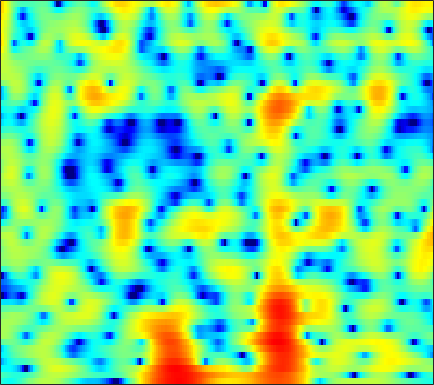

The file beside this chart, header and first rows:
-3.7801, -4.2059, -4.7343, -5.1121, -5.2538, -5.1965, -4.8569, -4.4449, -3.752, -2.9659, -2.1632, -1.5762, -0.84045, -0.16248, 0.30033, 0.84876, 1.3163, 1.6122, 1.9341, 2.1636, 2.3158, 2.3739, 2.3794, 2.3002
-2.421, -2.71, -3.076, -3.41, -3.635, -3.89, -4.073, -4.153, -4.17, -4.066, -3.823, -3.549, -3.068, -2.477, -1.983, -1.289, -0.5884, -0.08017, 0.5576, 1.128, 1.622, 1.939, 2.276, 2.517
-5.762, -5.677, -5.566, -5.554, -5.665, -6.023, -6.702, -7.485, -9.046, -11.58, -16.14, -23.92, -22.61, -12.97, -9.254, -5.847, -3.372, -1.904, -0.3263, 0.9274, 1.923, 2.521, 3.151, 3.611
-10.07, -8.531, -6.923, -5.734, -5.056, -4.376, -3.906, -3.659, -3.432, -3.272, -3.098, -2.905, -2.517, -1.96, -1.432, -0.6533, 0.1544, 0.7375, 1.435, 2.025, 2.478, 2.726, 2.932, 2.994
-6.493, -5.892, -5.014, -4.126, -3.491, -2.71, -2.014, -1.544, -0.9765, -0.4717, -0.01351, 0.3083, 0.7194, 1.107, 1.384, 1.727, 2.031, 2.219, 2.408, 2.502, 2.481, 2.377, 2.105, 1.661
-8.384, -6.646, -4.884, -3.55, -2.76, -1.928, -1.291, -0.9104, -0.4873, -0.1369, 0.1828, 0.4213, 0.7554, 1.12, 1.406, 1.769, 2.1, 2.308, 2.512, 2.602, 2.553, 2.411, 2.062, 1.505
-1.739, -1.327, -0.8701, -0.5656, -0.4664, -0.5279, -0.8215, -1.207, -1.907, -2.759, -3.566, -3.928, -3.845, -3.057, -2.164, -0.8813, 0.2996, 1.054, 1.869, 2.446, 2.795, 2.908, 2.868, 2.611
1.694, 1.645, 1.497, 1.209, 0.8691, 0.2192, -0.7112, -1.65, -3.323, -5.646, -8.858, -11.69, -12.61, -9.073, -6.498, -3.875, -1.958, -0.8451, 0.3055, 1.159, 1.766, 2.083, 2.346, 2.437
1.63, 1.643, 1.578, 1.411, 1.205, 0.823, 0.3214, -0.1298, -0.7978, -1.488, -2.117, -2.485, -2.778, -2.816, -2.707, -2.455, -2.151, -1.906, -1.564, -1.194, -0.7725, -0.4364, 0.02177, 0.4563
1.169, 1.408, 1.623, 1.731, 1.739, 1.665, 1.491, 1.311, 1.005, 0.6387, 0.218, -0.1263, -0.6571, -1.282, -1.826, -2.676, -3.691, -4.56, -5.732, -6.497, -6.271, -5.415, -3.842, -2.247
0.1465, 0.5488, 0.9522, 1.213, 1.336, 1.414, 1.408, 1.359, 1.242, 1.062, 0.8043, 0.5639, 0.1214, -0.4854, -1.094, -2.183, -3.711, -5.272, -8.137, -11.65, -11.72, -8.824, -5.228, -2.596
-2.016, -1.793, -1.573, -1.443, -1.392, -1.358, -1.36, -1.366, -1.359, -1.291, -1.161, -1.018, -0.7894, -0.572, -0.4672, -0.4157, -0.4472, -0.4941, -0.5261, -0.4495, -0.1479, 0.2178, 0.8296, 1.456
-6.734, -6.915, -6.928, -6.815, -6.752, -6.871, -7.236, -7.71, -8.393, -8.642, -7.906, -6.783, -4.973, -3.212, -2.036, -0.6942, 0.3926, 1.073, 1.849, 2.5, 3.033, 3.361, 3.698, 3.9
-23.53, -22.85, -17.22, -14.06, -12.74, -11.99, -12.29, -13.26, -15.78, -19.9, -18.61, -14.06, -9.441, -6.201, -4.336, -2.324, -0.7145, 0.2851, 1.386, 2.29, 3.023, 3.458, 3.899, 4.161
-13.78, -14.08, -13.65, -12.64, -11.88, -11.05, -10.47, -10.13, -9.743, -9.248, -8.452, -7.684, -6.465, -5.125, -4.129, -2.866, -1.691, -0.8547, 0.1813, 1.117, 1.943, 2.495, 3.108, 3.578
-11.94, -12.1, -11.49, -10.38, -9.507, -8.399, -7.446, -6.854, -6.221, -5.731, -5.339, -5.093, -4.814, -4.571, -4.34, -3.92, -3.284, -2.644, -1.6, -0.443, 0.6917, 1.481, 2.404, 3.165
-26.4, -19.12, -12.11, -8.516, -6.741, -5.044, -3.88, -3.269, -2.778, -2.609, -2.804, -3.178, -4.05, -5.485, -7.002, -9.457, -10.68, -9.204, -5.885, -2.965, -0.6931, 0.6438, 2.039, 3.084
-3.467, -3.488, -2.972, -2.186, -1.574, -0.8226, -0.2471, 0.02933, 0.1959, 0.1059, -0.2928, -0.8245, -1.863, -3.347, -4.779, -6.792, -7.742, -6.947, -4.665, -2.433, -0.641, 0.406, 1.472, 2.218
0.257, 0.317, 0.4914, 0.7344, 0.9556, 1.225, 1.43, 1.519, 1.541, 1.426, 1.188, 0.921, 0.4715, -0.01915, -0.3792, -0.7805, -0.983, -0.9918, -0.8521, -0.6077, -0.3767, -0.2687, -0.2367, -0.3692
0.2895, 0.6543, 1.089, 1.477, 1.722, 1.963, 2.118, 2.178, 2.179, 2.09, 1.944, 1.809, 1.585, 1.342, 1.159, 0.9013, 0.6443, 0.4487, 0.1351, -0.2618, -0.7896, -1.312, -2.223, -3.394
-0.6582, 0.2115, 1.109, 1.751, 2.067, 2.329, 2.432, 2.417, 2.3, 2.123, 1.909, 1.757, 1.589, 1.454, 1.373, 1.281, 1.133, 0.965, 0.6315, 0.09852, -0.679, -1.46, -2.853, -4.71
0.2088, 1.057, 1.893, 2.418, 2.615, 2.666, 2.457, 2.149, 1.561, 0.8569, 0.1325, -0.3033, -0.5418, -0.3649, -0.03838, 0.5046, 0.9708, 1.198, 1.292, 1.11, 0.6166, 0.0397, -1.014, -2.464
1.793, 2.156, 2.539, 2.728, 2.747, 2.531, 1.97, 1.275, -0.1256, -2.277, -5.55, -9.026, -11.85, -7.52, -4.468, -1.697, 0.1299, 1.043, 1.794, 2.13, 2.113, 1.884, 1.337, 0.5238
-0.07614, 0.1985, 0.5801, 0.9204, 1.098, 1.131, 0.9088, 0.5096, -0.383, -1.732, -3.383, -4.562, -5.123, -4.051, -2.75, -1.072, 0.229, 0.9638, 1.66, 2.052, 2.197, 2.158, 1.913, 1.507
-5.606, -4.773, -3.627, -2.403, -1.581, -0.6569, 0.02945, 0.3755, 0.633, 0.6517, 0.5619, 0.4744, 0.4055, 0.4665, 0.556, 0.7229, 0.8971, 1.001, 1.125, 1.239, 1.321, 1.367, 1.353, 1.234
-13.29, -12.24, -9.724, -6.475, -4.311, -1.876, -0.04192, 0.9907, 1.977, 2.596, 2.874, 2.921, 2.759, 2.365, 1.939, 1.173, 0.2887, -0.4013, -1.128, -1.34, -0.9846, -0.5027, 0.1731, 0.6462
-13.76, -15.62, -12.24, -6.958, -4.021, -1.043, 1.072, 2.237, 3.332, 3.987, 4.261, 4.219, 3.849, 3.058, 2.158, 0.4091, -2.24, -5.201, -11.99, -16.2, -7.765, -4.466, -1.818, -0.2875
-3.516, -3.369, -2.691, -1.615, -0.6841, 0.5595, 1.628, 2.285, 2.934, 3.304, 3.409, 3.295, 2.899, 2.209, 1.477, 0.237, -1.322, -2.572, -4.013, -4.507, -3.861, -3.02, -1.966, -1.177
-0.5473, -0.3444, 0.04407, 0.4861, 0.8561, 1.318, 1.722, 1.956, 2.16, 2.234, 2.16, 2.017, 1.707, 1.295, 0.9223, 0.3836, -0.1877, -0.5778, -1.015, -1.299, -1.434, -1.473, -1.493, -1.566
0.6668, 0.9637, 1.326, 1.635, 1.825, 1.975, 2.026, 1.988, 1.831, 1.581, 1.257, 1.009, 0.6822, 0.4008, 0.235, 0.05852, -0.06518, -0.1534, -0.2648, -0.4092, -0.6105, -0.8191, -1.169, -1.653
1.426, 1.904, 2.406, 2.756, 2.881, 2.886, 2.661, 2.344, 1.723, 0.8916, -0.05858, -0.7716, -1.503, -1.802, -1.693, -1.249, -0.6744, -0.2887, 0.08995, 0.2611, 0.2055, 0.00884, -0.4863, -1.229
1.372, 2.25, 3.141, 3.699, 3.895, 3.866, 3.467, 2.903, 1.758, 0.02511, -2.498, -5.191, -10.11, -11.79, -8.288, -4.35, -1.84, -0.5656, 0.5302, 1.106, 1.242, 1.084, 0.524, -0.4174
-0.03802, 1.291, 2.554, 3.319, 3.626, 3.681, 3.355, 2.857, 1.86, 0.4277, -1.431, -3.055, -5.006, -5.51, -4.617, -2.815, -1.136, -0.168, 0.7475, 1.252, 1.352, 1.164, 0.5792, -0.4329
0.05266, 0.9407, 1.858, 2.435, 2.679, 2.726, 2.514, 2.197, 1.58, 0.8375, 0.05285, -0.4828, -1.016, -1.226, -1.146, -0.7992, -0.3112, 0.07414, 0.52, 0.7801, 0.8077, 0.6469, 0.1711, -0.6434
1.186, 1.592, 2.008, 2.264, 2.311, 2.211, 1.906, 1.555, 0.9334, 0.2089, -0.563, -1.085, -1.63, -1.875, -1.838, -1.49, -0.9472, -0.475, 0.1013, 0.5459, 0.7949, 0.8288, 0.6371, 0.1927
1.72, 1.989, 2.219, 2.298, 2.228, 1.966, 1.466, 0.928, -0.007553, -1.27, -2.849, -4.222, -6.069, -7.126, -6.789, -5.163, -3.188, -1.883, -0.4548, 0.6132, 1.331, 1.654, 1.823, 1.707
0.7103, 1.052, 1.357, 1.445, 1.398, 1.111, 0.5874, 0.005968, -1.044, -2.52, -4.578, -6.771, -11.1, -17.09, -14.54, -8.432, -4.568, -2.525, -0.5066, 0.9265, 1.917, 2.412, 2.796, 2.87
-1.733, -1.284, -0.8674, -0.6718, -0.6639, -0.8275, -1.174, -1.544, -2.195, -2.932, -3.744, -4.333, -4.894, -4.956, -4.537, -3.458, -2.051, -0.9743, 0.3298, 1.423, 2.26, 2.724, 3.101, 3.225
-4.356, -3.868, -3.412, -3.142, -3.131, -3.262, -3.578, -3.866, -4.263, -4.543, -4.606, -4.445, -4.023, -3.345, -2.699, -1.726, -0.6847, 0.09149, 1.08, 1.944, 2.644, 3.047, 3.393, 3.523
-7.351, -6.461, -5.632, -5.197, -5.212, -5.593, -6.47, -7.377, -8.655, -9.507, -9.114, -8.046, -6.337, -4.588, -3.392, -1.919, -0.6048, 0.2951, 1.374, 2.292, 3.049, 3.49, 3.903, 4.087
-9.822, -7.951, -6.481, -5.837, -5.753, -6.385, -7.861, -9.828, -14.13, -23.91, -18.92, -13.17, -8.873, -6.186, -4.658, -2.968, -1.493, -0.4646, 0.798, 1.958, 2.956, 3.56, 4.166, 4.509
-6.387, -5.656, -4.813, -4.318, -4.188, -4.385, -4.993, -5.69, -6.674, -7.504, -7.695, -7.439, -6.962, -6.536, -6.191, -5.624, -4.481, -3.306, -1.484, 0.3009, 1.825, 2.784, 3.744, 4.368
-4.269, -3.973, -3.302, -2.607, -2.237, -1.863, -1.761, -1.827, -2.19, -2.733, -3.482, -4.262, -5.724, -7.995, -10.76, -17.04, -15.82, -10.05, -5.15, -1.903, 0.4221, 1.747, 3.069, 3.939
-8.878, -7.466, -4.774, -2.499, -1.237, -0.07552, 0.5703, 0.7703, 0.6818, 0.2688, -0.5082, -1.343, -2.781, -4.546, -5.995, -7.448, -7.289, -6.14, -3.983, -1.837, 0.07067, 1.253, 2.538, 3.425
-9.154, -7.111, -3.736, -1.189, 0.2047, 1.431, 2.161, 2.391, 2.398, 2.025, 1.332, 0.6175, -0.5359, -1.893, -2.982, -4.276, -5.207, -5.384, -4.74, -3.307, -1.534, -0.2431, 1.185, 2.208
0.114, 0.3345, 0.8792, 1.545, 2.015, 2.485, 2.738, 2.774, 2.587, 2.122, 1.374, 0.6268, -0.6744, -2.4, -4.054, -7.057, -11.9, -18.53, -17.15, -9.379, -5.203, -3.103, -1.102, 0.2381
2.304, 2.321, 2.391, 2.473, 2.509, 2.519, 2.412, 2.263, 1.918, 1.429, 0.7546, 0.1206, -0.9369, -2.233, -3.358, -5.079, -6.787, -7.631, -7.536, -6.194, -4.489, -3.305, -2.014, -1.045
2.836, 2.753, 2.617, 2.446, 2.295, 2.062, 1.797, 1.56, 1.208, 0.7973, 0.3274, -0.07899, -0.6649, -1.293, -1.773, -2.363, -2.82, -3.016, -3.052, -2.823, -2.437, -2.095, -1.662, -1.316
3.174, 2.955, 2.59, 2.173, 1.844, 1.401, 1.016, 0.7403, 0.441, 0.1654, -0.07225, -0.2502, -0.461, -0.6589, -0.8067, -0.9618, -1.065, -1.106, -1.121, -1.097, -1.072, -1.059, -1.086, -1.177
3.951, 3.482, 2.691, 1.777, 1.077, 0.2136, -0.4451, -0.7517, -0.9193, -0.899, -0.8102, -0.7117, -0.5773, -0.4364, -0.3248, -0.1549, 0.02683, 0.1379, 0.2622, 0.2876, 0.2079, 0.03266, -0.3346, -0.8549
5.612, 4.749, 3.199, 1.142, -0.7301, -3.322, -5.08, -5.083, -4.091, -2.952, -2.15, -1.734, -1.361, -1, -0.6335, -0.05673, 0.5861, 1.056, 1.569, 1.872, 1.892, 1.679, 1.044, -0.06677
6.925, 5.868, 3.878, 1.074, -1.764, -7.275, -13.57, -11.04, -6.901, -5.003, -4.439, -4.666, -5.438, -6.054, -5.71, -3.986, -1.816, -0.3465, 1.155, 2.166, 2.651, 2.709, 2.303, 1.272
5.968, 5.123, 3.658, 1.867, 0.3962, -1.508, -3.098, -3.909, -4.692, -5.492, -6.734, -8.245, -11.56, -17.99, -18.93, -10.96, -6.205, -3.82, -1.569, -0.06303, 0.8856, 1.281, 1.458, 1.3
5.248, 4.543, 3.411, 2.077, 0.9877, -0.498, -1.952, -2.973, -4.28, -5.436, -6.511, -7.187, -7.889, -8.086, -7.762, -6.614, -5.054, -3.849, -2.412, -1.252, -0.3624, 0.1051, 0.5393, 0.8088
5.591, 4.879, 3.734, 2.386, 1.25, -0.4255, -2.231, -3.632, -5.425, -6.871, -7.648, -7.727, -7.32, -6.512, -5.791, -4.719, -3.626, -2.862, -1.921, -1.141, -0.5423, -0.1807, 0.1626, 0.3809
6.646, 5.893, 4.655, 3.156, 1.821, -0.2458, -2.725, -5.048, -8.936, -14.36, -16.69, -13.43, -9.447, -6.769, -5.252, -3.732, -2.563, -1.877, -1.157, -0.6539, -0.3647, -0.2629, -0.2815, -0.4395
7.486, 6.673, 5.375, 3.855, 2.59, 0.6855, -1.481, -3.34, -6.052, -8.672, -9.556, -8.633, -6.665, -4.871, -3.8, -2.669, -1.821, -1.321, -0.8935, -0.6917, -0.7488, -1.032, -1.692, -2.663
7.728, 6.718, 5.171, 3.501, 2.291, 0.8122, -0.4548, -1.19, -1.956, -2.502, -2.748, -2.782, -2.668, -2.484, -2.347, -2.141, -1.912, -1.703, -1.431, -1.291, -1.438, -1.845, -2.914, -4.812
